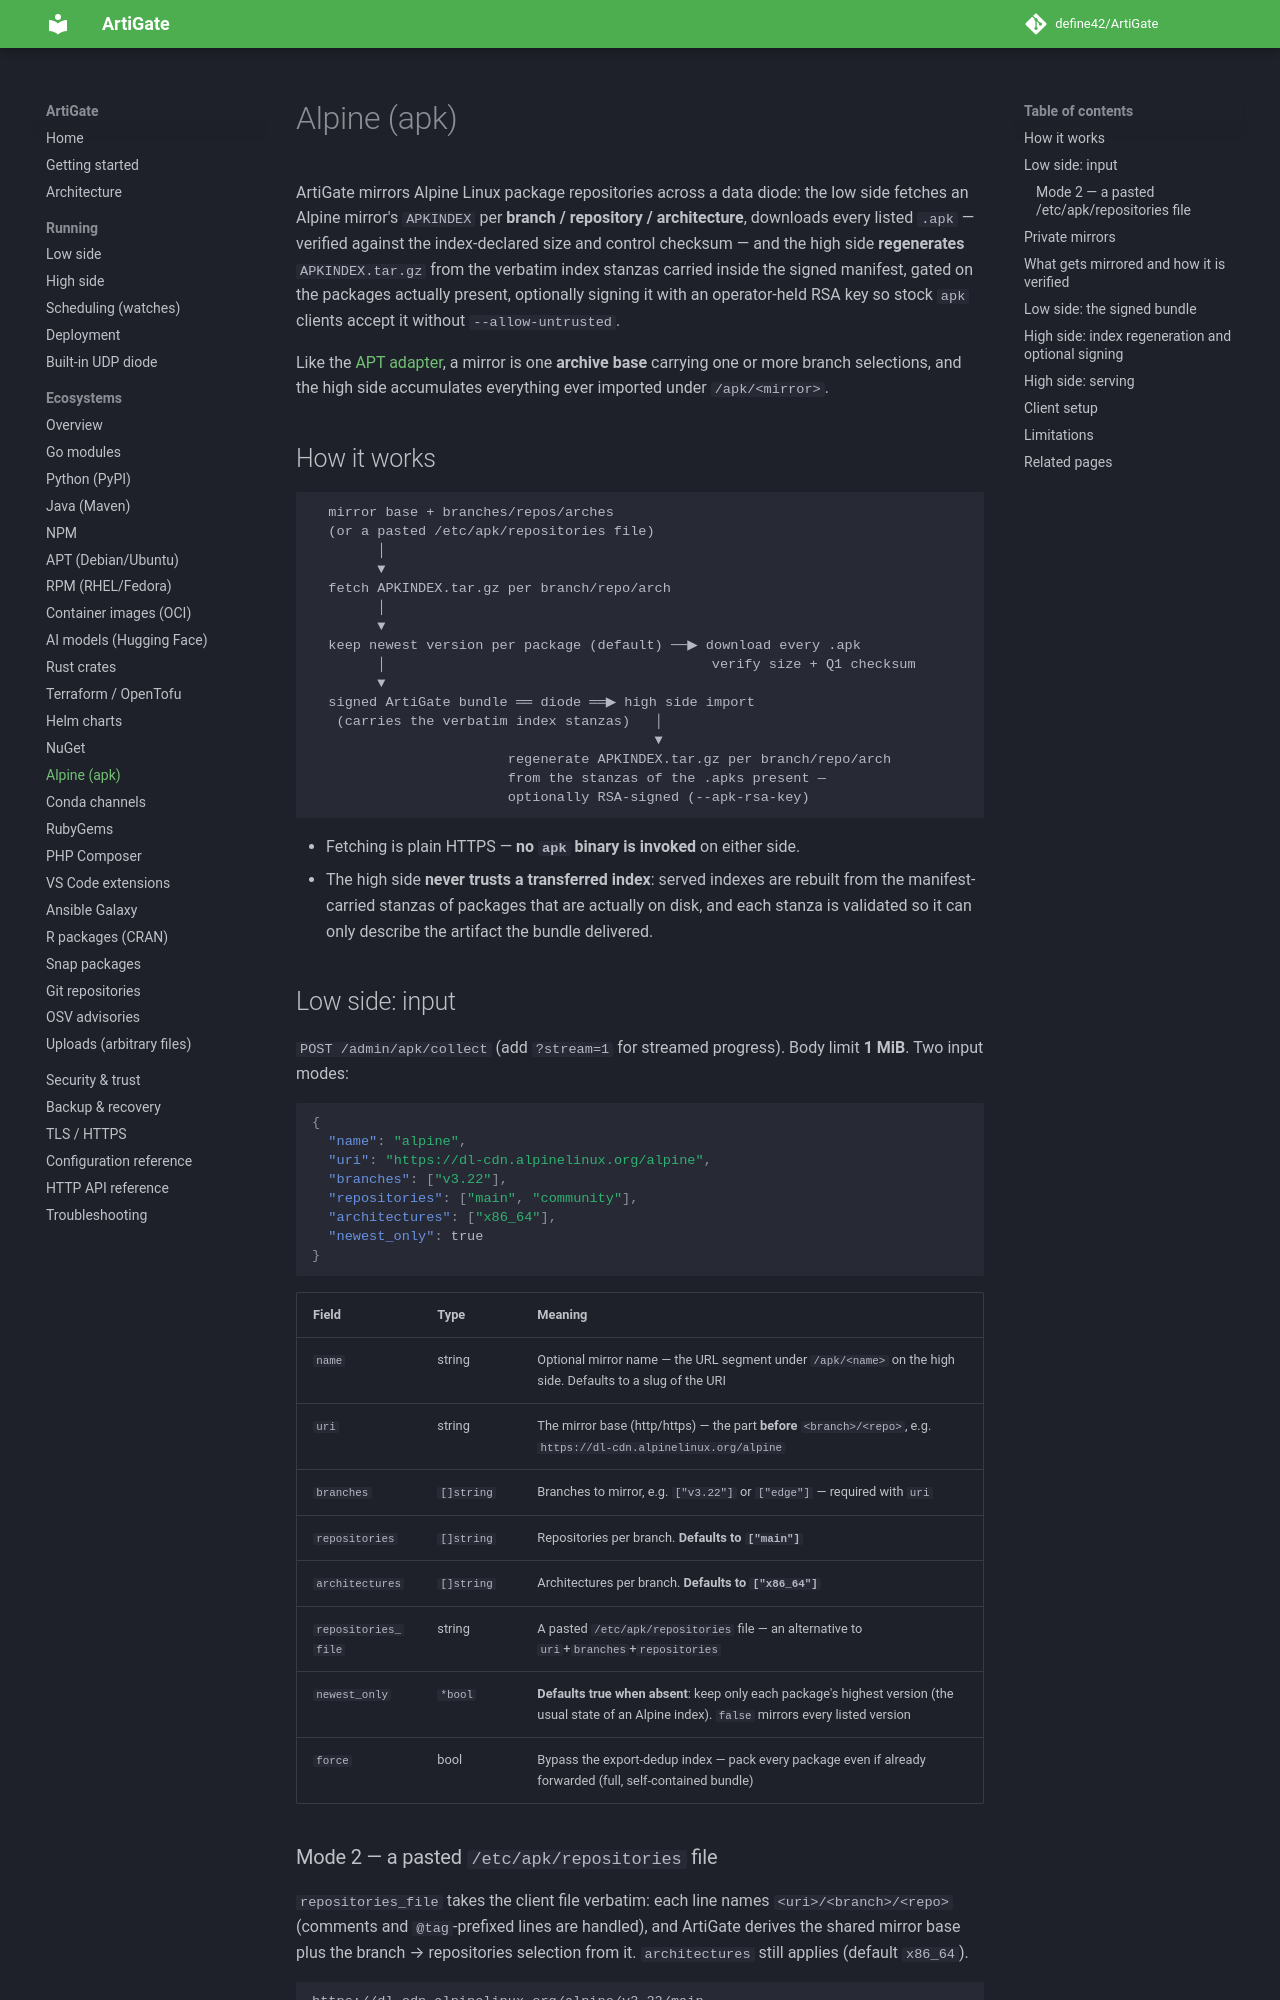

repository: define42/ArtiGate · page: ecosystems/apk/index.html · generator: mkdocs

# Alpine (apk)

ArtiGate mirrors Alpine Linux package repositories across a data diode: the low side fetches an Alpine mirror's `APKINDEX` per **branch / repository / architecture**, downloads every listed `.apk` — verified against the index-declared size and control checksum — and the high side **regenerates** `APKINDEX.tar.gz` from the verbatim index stanzas carried inside the signed manifest, gated on the packages actually present, optionally signing it with an operator-held RSA key so stock `apk` clients accept it without `--allow-untrusted`.

Like the [APT adapter](apt.md), a mirror is one **archive base** carrying one or more branch selections, and the high side accumulates everything ever imported under `/apk/<mirror>`.

## How it works

```text
  mirror base + branches/repos/arches
  (or a pasted /etc/apk/repositories file)
        │
        ▼
  fetch APKINDEX.tar.gz per branch/repo/arch
        │
        ▼
  keep newest version per package (default) ──▶ download every .apk
        │                                        verify size + Q1 checksum
        ▼
  signed ArtiGate bundle ══ diode ══▶ high side import
   (carries the verbatim index stanzas)   │
                                          ▼
                        regenerate APKINDEX.tar.gz per branch/repo/arch
                        from the stanzas of the .apks present —
                        optionally RSA-signed (--apk-rsa-key)
```

- Fetching is plain HTTPS — **no `apk` binary is invoked** on either side.
- The high side **never trusts a transferred index**: served indexes are rebuilt from the manifest-carried stanzas of packages that are actually on disk, and each stanza is validated so it can only describe the artifact the bundle delivered.

## Low side: input

`POST /admin/apk/collect` (add `?stream=1` for streamed progress). Body limit **1 MiB**. Two input modes:

```json
{
  "name": "alpine",
  "uri": "https://dl-cdn.alpinelinux.org/alpine",
  "branches": ["v3.22"],
  "repositories": ["main", "community"],
  "architectures": ["x86_64"],
  "newest_only": true
}
```

| Field | Type | Meaning |
|---|---|---|
| `name` | string | Optional mirror name — the URL segment under `/apk/<name>` on the high side. Defaults to a slug of the URI |
| `uri` | string | The mirror base (http/https) — the part **before** `<branch>/<repo>`, e.g. `https://dl-cdn.alpinelinux.org/alpine` |
| `branches` | `[]string` | Branches to mirror, e.g. `["v3.22"]` or `["edge"]` — required with `uri` |
| `repositories` | `[]string` | Repositories per branch. **Defaults to `["main"]`** |
| `architectures` | `[]string` | Architectures per branch. **Defaults to `["x86_64"]`** |
| `repositories_file` | string | A pasted `/etc/apk/repositories` file — an alternative to `uri`+`branches`+`repositories` |
| `newest_only` | `*bool` | **Defaults true when absent**: keep only each package's highest version (the usual state of an Alpine index). `false` mirrors every listed version |
| `force` | bool | Bypass the export-dedup index — pack every package even if already forwarded (full, self-contained bundle) |
